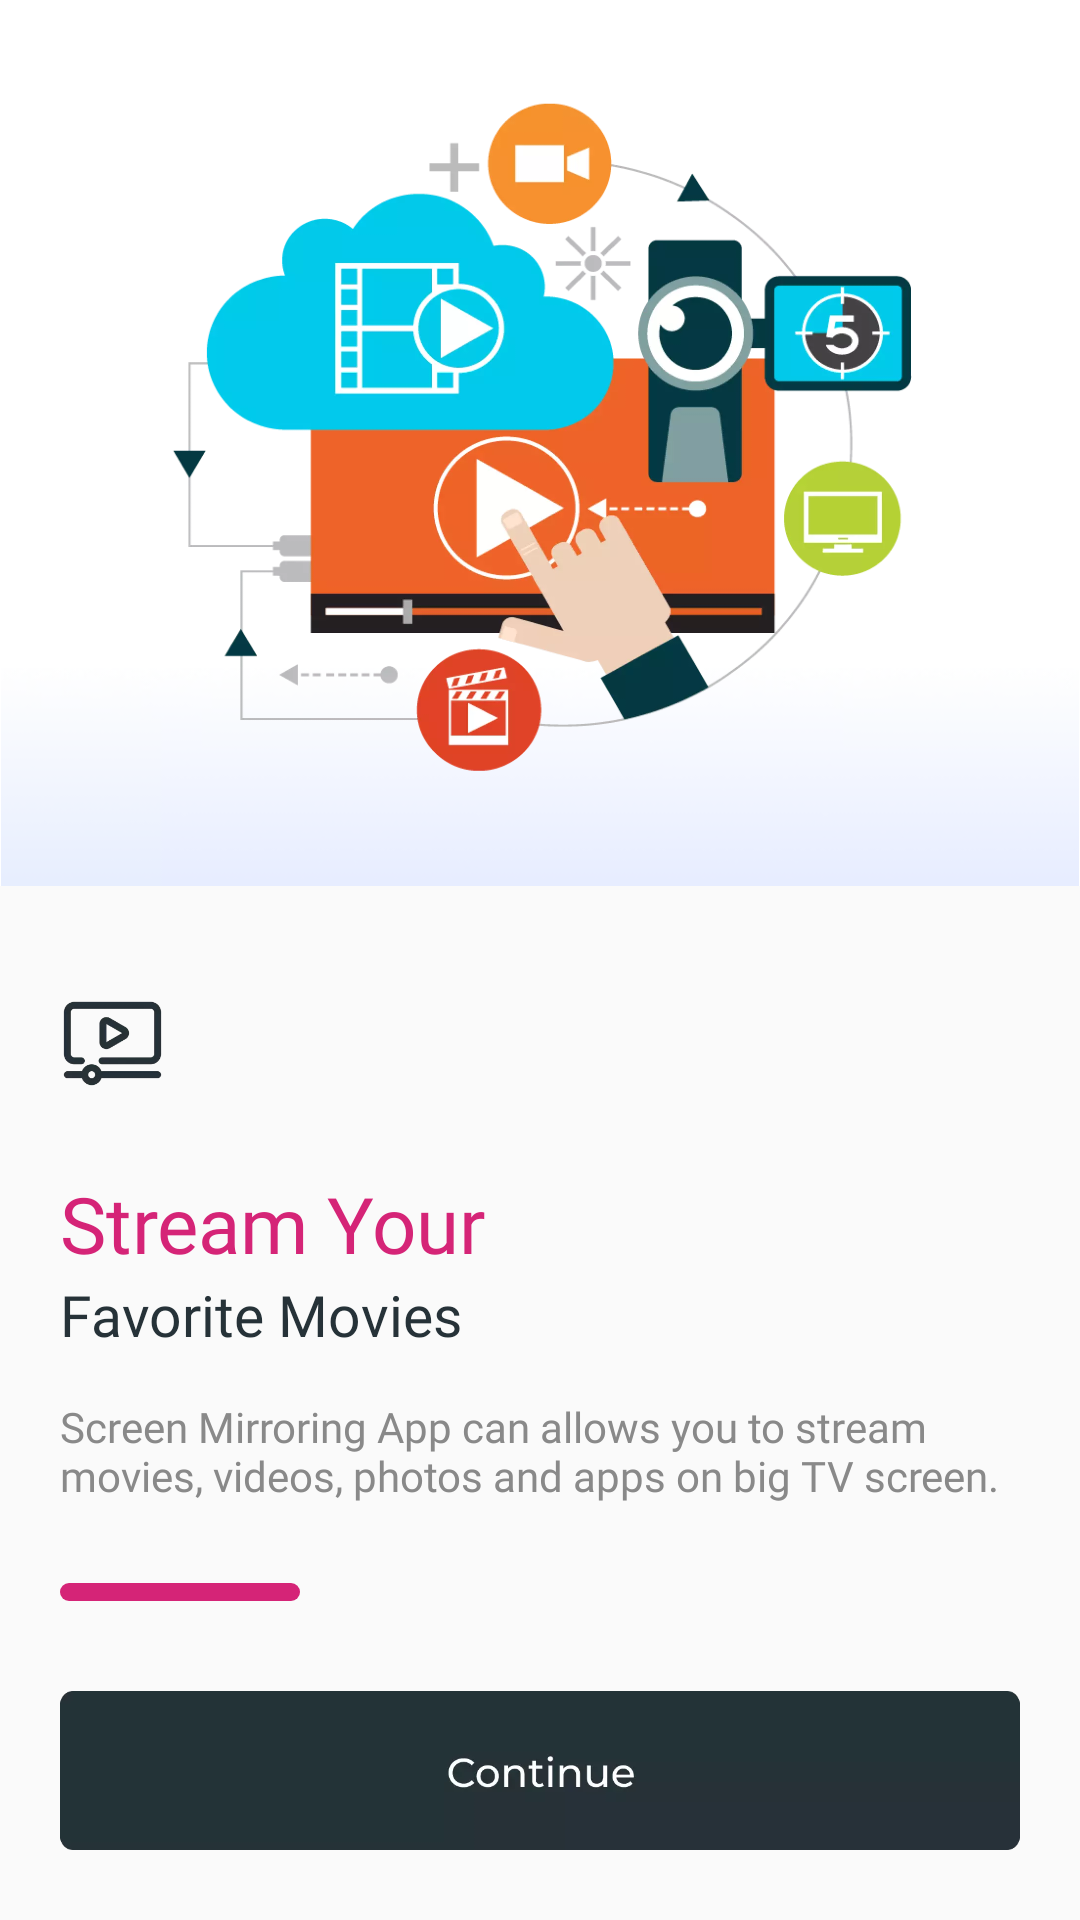

Write the Android layout XML for this screen, with the resource values it uses.
<!-- AndroidManifest.xml: application theme AppTheme -->
<!-- res/layout/activity_third.xml -->
<?xml version="1.0" encoding="utf-8"?>
<androidx.constraintlayout.widget.ConstraintLayout xmlns:android="http://schemas.android.com/apk/res/android"
    xmlns:app="http://schemas.android.com/apk/res-auto"
    xmlns:tools="http://schemas.android.com/tools"
    android:layout_width="match_parent"
    android:layout_height="match_parent"
    tools:context=".Activity.ActivityThird">

    <RelativeLayout
        android:layout_width="match_parent"
        android:layout_height="0dp"
        android:layout_marginBottom="30dp"
        android:adjustViewBounds="true"
        android:background="@color/white"
        app:layout_constraintBottom_toTopOf="@+id/imageView3"
        app:layout_constraintEnd_toEndOf="parent"
        app:layout_constraintHorizontal_bias="0.0"
        app:layout_constraintStart_toStartOf="parent"
        app:layout_constraintTop_toTopOf="parent"
        app:layout_constraintVertical_bias="0.0">


        <ImageView
            android:layout_width="match_parent"
            android:layout_height="wrap_content"
            android:layout_alignParentBottom="true"
            android:adjustViewBounds="true"
            android:src="@drawable/es_third_screen_logo_bg" />

        <ImageView
            android:layout_width="match_parent"
            android:layout_height="wrap_content"
            android:layout_margin="10dp"
            android:adjustViewBounds="true"
            android:src="@drawable/es_third_screen_logo" />

    </RelativeLayout>

    <ImageView
        android:id="@+id/imageView3"
        android:layout_width="45dp"
        android:layout_height="45dp"
        android:layout_marginLeft="15dp"
        android:layout_marginBottom="20dp"
        android:adjustViewBounds="true"
        android:padding="4dp"
        android:src="@drawable/es_third_screen_img"
        app:layout_constraintBottom_toTopOf="@+id/textView3"
        app:layout_constraintStart_toStartOf="parent" />

    <TextView
        android:id="@+id/textView3"
        android:layout_width="0dp"
        android:layout_height="wrap_content"
        android:layout_marginHorizontal="20dp"
        android:fontFamily="@font/semibold_monstrent"
        android:lines="1"
        android:text="Stream Your"
        android:textColor="#D52477"
        android:textSize="26sp"
        app:layout_constraintBottom_toTopOf="@+id/textView2"
        app:layout_constraintEnd_toEndOf="parent"
        app:layout_constraintStart_toStartOf="parent" />

    <TextView
        android:id="@+id/textView2"
        android:layout_width="0dp"
        android:layout_height="wrap_content"
        android:layout_marginHorizontal="20dp"
        android:layout_marginBottom="15dp"
        android:fontFamily="@font/medium_monstrent"
        android:lines="1"
        android:text="Favorite Movies"
        android:textColor="#263238"
        android:textSize="19sp"
        app:layout_constraintBottom_toTopOf="@+id/textView"
        app:layout_constraintEnd_toEndOf="parent"
        app:layout_constraintStart_toStartOf="parent" />

    <TextView
        android:id="@+id/textView"
        android:layout_width="0dp"
        android:layout_height="wrap_content"
        android:layout_marginHorizontal="20dp"
        android:layout_marginBottom="10dp"
        android:fontFamily="@font/regular_monstrent"
        android:lines="3"
        android:text="Screen Mirroring App can allows you to stream movies, videos, photos and apps on big TV screen."
        android:textColor="#898989"
        app:layout_constraintBottom_toTopOf="@+id/linearLayout"
        app:layout_constraintEnd_toEndOf="parent"
        app:layout_constraintStart_toStartOf="parent" />

    <LinearLayout
        android:id="@+id/linearLayout"
        android:layout_width="80dp"
        android:layout_height="6dp"
        android:layout_marginHorizontal="20dp"
        android:layout_marginBottom="30dp"
        android:background="@drawable/bg_1"
        android:orientation="horizontal"
        app:layout_constraintBottom_toTopOf="@+id/es_third_screen_continue_btn"
        app:layout_constraintStart_toStartOf="parent" />

    <ImageView
        android:id="@+id/es_third_screen_continue_btn"
        android:layout_width="match_parent"
        android:layout_height="wrap_content"
        android:layout_marginHorizontal="20dp"
        android:adjustViewBounds="true"
        android:src="@drawable/extra_screen_continue_btn"
        app:layout_constraintBottom_toBottomOf="parent"
        app:layout_constraintEnd_toEndOf="parent"
        app:layout_constraintStart_toStartOf="parent"
        app:layout_constraintTop_toTopOf="parent"
        app:layout_constraintVertical_bias="0.96" />

</androidx.constraintlayout.widget.ConstraintLayout>
<!-- resources referenced by this layout -->
<resources>
  <color name="white">#FFFFFF</color>
  <!-- drawable bg_1 (drawable) -->
  <?xml version="1.0" encoding="utf-8"?>
  <shape xmlns:android="http://schemas.android.com/apk/res/android"
      android:shape="rectangle">
      <corners android:radius="10dp" />
      <solid android:color="#D52477" />
  </shape>
  <!-- drawable es_third_screen_img: webp bitmap (drawable, 2652 bytes) -->
  <!-- drawable es_third_screen_logo: webp bitmap (drawable, 78638 bytes) -->
  <!-- drawable es_third_screen_logo_bg: webp bitmap (drawable, 6030 bytes) -->
  <!-- drawable extra_screen_continue_btn: webp bitmap (drawable, 2980 bytes) -->
  <style name="AppTheme" parent="Theme.AppCompat.Light.DarkActionBar">
          <item name="colorPrimary">@color/colorPrimary</item>
          <item name="colorPrimaryDark">@color/colorPrimaryDark</item>
          <item name="colorAccent">@color/colorAccent</item>
          <item name="windowActionBar">false</item>
          <item name="windowNoTitle">true</item>
          <item name="android:windowFullscreen">true</item>
      </style>
  <color name="colorPrimary">#0551e6</color>
  <color name="colorPrimaryDark">#0551e6</color>
  <color name="colorAccent">#0551e6</color>
</resources>
